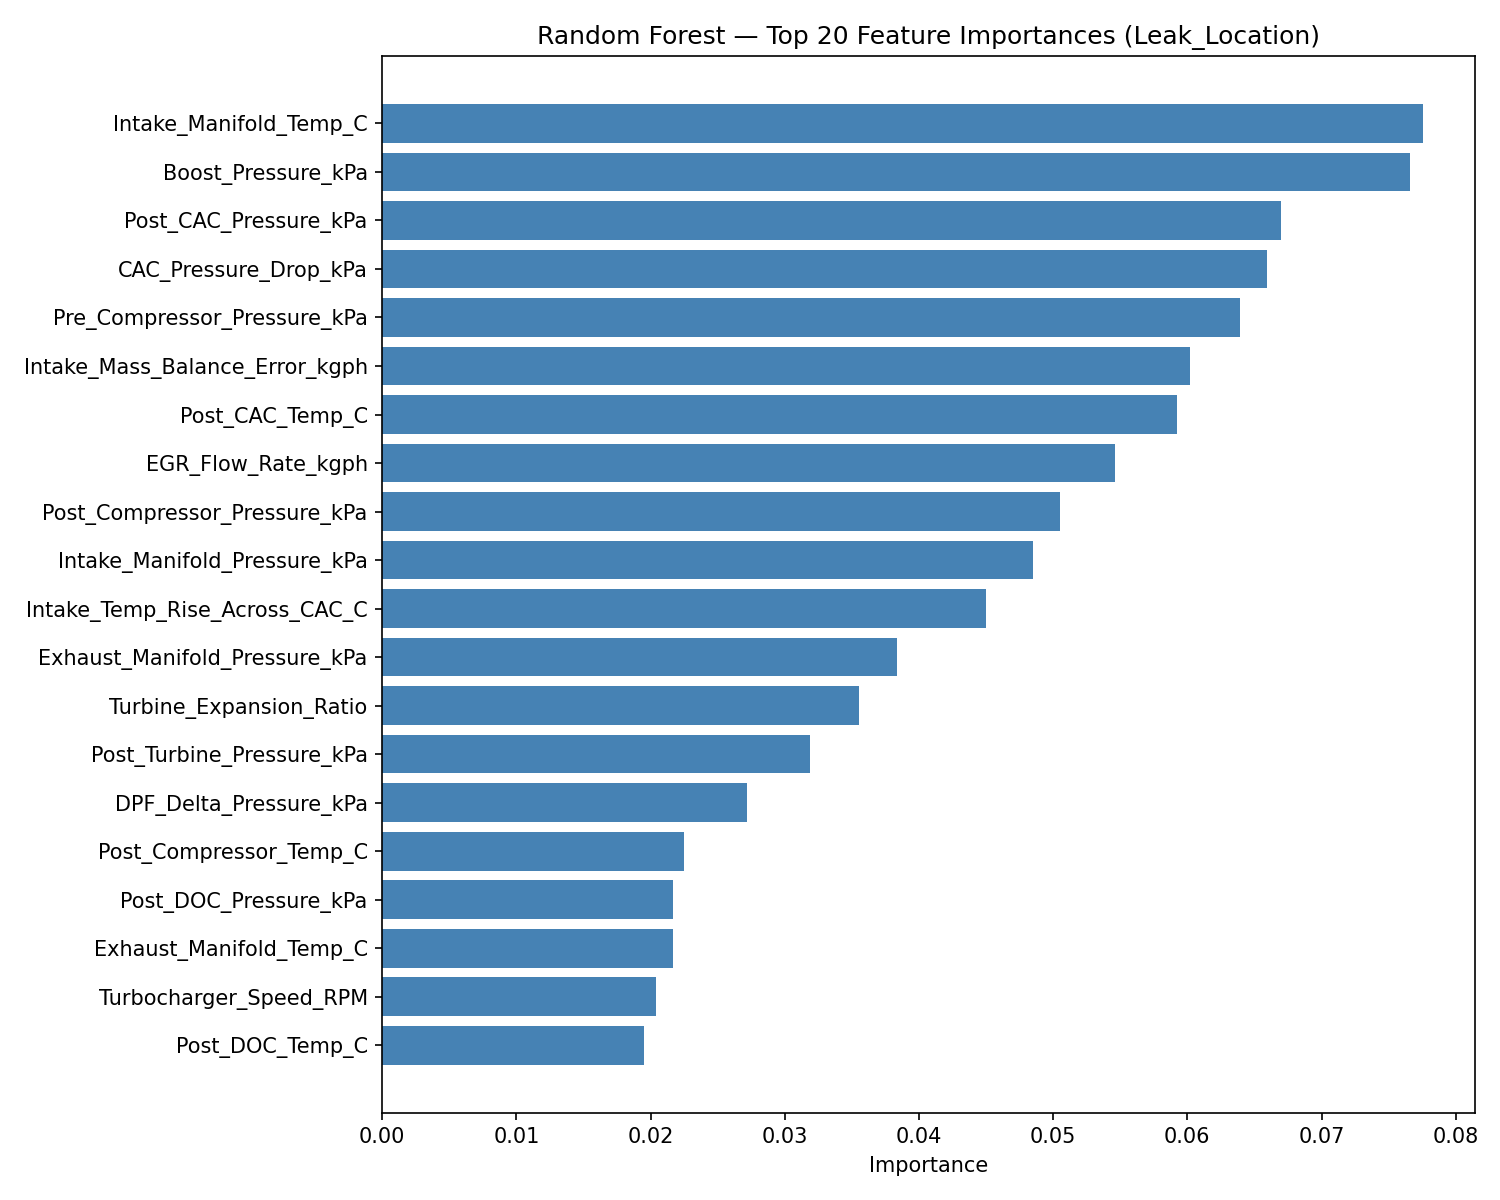

The table this chart was drawn from, first rows:
Feature, Importance
Intake_Manifold_Temp_C, 0.07758
Boost_Pressure_kPa, 0.0766
Post_CAC_Pressure_kPa, 0.06695
CAC_Pressure_Drop_kPa, 0.06594
Pre_Compressor_Pressure_kPa, 0.06396
Intake_Mass_Balance_Error_kgph, 0.06019
Post_CAC_Temp_C, 0.05922
EGR_Flow_Rate_kgph, 0.05462
Post_Compressor_Pressure_kPa, 0.05049
Intake_Manifold_Pressure_kPa, 0.04851
Intake_Temp_Rise_Across_CAC_C, 0.04502
Exhaust_Manifold_Pressure_kPa, 0.03835
Turbine_Expansion_Ratio, 0.03555
Post_Turbine_Pressure_kPa, 0.03185
DPF_Delta_Pressure_kPa, 0.02717
Post_Compressor_Temp_C, 0.02246
Post_DOC_Pressure_kPa, 0.02169
Exhaust_Manifold_Temp_C, 0.02165
Turbocharger_Speed_RPM, 0.02042
Post_DOC_Temp_C, 0.0195
